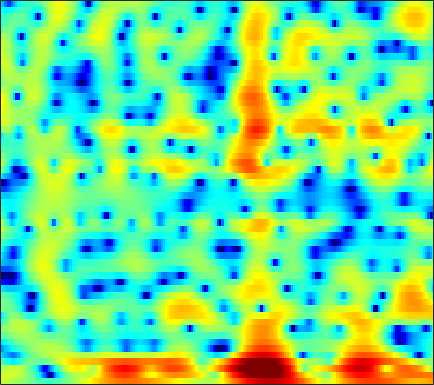

The table this chart was drawn from, first rows:
2.9234, 2.754, 2.5204, 2.2859, 2.1049, 1.8732, 1.6408, 1.4587, 1.1994, 0.91376, 0.60608, 0.35419, -0.013801, -0.40577, -0.72277, -1.1463, -1.5713, -1.8655, -2.2252, -2.5371, -2.7513, -2.859, -2.9106, -2.8405
3.059, 3.214, 3.366, 3.449, 3.459, 3.403, 3.259, 3.092, 2.783, 2.374, 1.86, 1.398, 0.6788, -0.1659, -0.8951, -2.014, -3.328, -4.465, -6.277, -8.582, -11.78, -15.39, -26, -22.6
1.465, 1.971, 2.447, 2.744, 2.872, 2.938, 2.899, 2.797, 2.572, 2.233, 1.746, 1.276, 0.4755, -0.5569, -1.511, -3.087, -5.079, -6.909, -9.909, -13.46, -16.06, -15.29, -12.36, -9.419
-2.362, -2.854, -3.689, -4.677, -5.426, -6.122, -6.101, -5.564, -4.444, -3.257, -2.244, -1.652, -1.094, -0.7815, -0.6867, -0.7276, -0.9013, -1.07, -1.269, -1.343, -1.2, -0.9342, -0.3857, 0.3283
-7.151, -7.637, -8.444, -9.451, -10.27, -11.11, -11.02, -10.14, -8.336, -6.421, -4.714, -3.621, -2.41, -1.441, -0.8374, -0.1784, 0.3528, 0.6893, 1.072, 1.402, 1.7, 1.918, 2.193, 2.456
-10.13, -9.009, -7.825, -6.859, -6.231, -5.454, -4.703, -4.145, -3.4, -2.652, -1.911, -1.378, -0.7194, -0.1371, 0.2572, 0.7141, 1.1, 1.346, 1.617, 1.836, 2.002, 2.097, 2.181, 2.225
-6.639, -5.752, -4.674, -3.749, -3.136, -2.399, -1.743, -1.296, -0.757, -0.2792, 0.13, 0.3947, 0.6986, 0.9341, 1.072, 1.205, 1.287, 1.315, 1.322, 1.302, 1.261, 1.224, 1.159, 1.081
-1.714, -1.41, -0.9549, -0.4878, -0.1391, 0.2935, 0.6703, 0.9211, 1.202, 1.415, 1.549, 1.589, 1.567, 1.459, 1.317, 1.04, 0.677, 0.3571, -0.1201, -0.5963, -1.029, -1.282, -1.485, -1.512
0.04316, 0.2763, 0.6683, 1.102, 1.427, 1.836, 2.17, 2.362, 2.525, 2.586, 2.54, 2.433, 2.188, 1.805, 1.418, 0.7418, -0.1487, -1.001, -2.456, -4.372, -6.844, -8.874, -10.4, -8.904
-3.712, -2.601, -1.124, 0.1117, 0.8472, 1.569, 2.038, 2.258, 2.345, 2.259, 2.046, 1.822, 1.452, 1.03, 0.6906, 0.1777, -0.4344, -0.9864, -1.951, -3.192, -4.637, -5.646, -6.157, -5.185
-6.78, -4.684, -2.529, -1.063, -0.3448, 0.1897, 0.3104, 0.1798, -0.2757, -1.016, -2.015, -2.859, -3.936, -4.683, -4.831, -4.461, -3.708, -3.043, -2.189, -1.426, -0.7565, -0.2903, 0.3702, 1.081
-0.8098, -0.7584, -0.6737, -0.6459, -0.727, -1.03, -1.618, -2.278, -3.498, -5.185, -7.511, -9.844, -14.44, -24.23, -25.41, -14.8, -9.933, -7.461, -4.914, -2.877, -1.189, -0.1126, 1.12, 2.148
0.02922, -0.1796, -0.5128, -0.9491, -1.35, -1.982, -2.812, -3.603, -4.856, -6.388, -8.168, -9.616, -11.51, -12.91, -13.21, -12.42, -10.5, -8.605, -6.028, -3.682, -1.636, -0.3001, 1.22, 2.426
-1.509, -1.792, -2.164, -2.591, -2.961, -3.49, -4.067, -4.587, -5.458, -6.53, -7.973, -9.387, -11.92, -15.91, -21.04, -21.49, -13.39, -9.546, -5.806, -2.969, -0.7338, 0.6304, 2.106, 3.238
-6.232, -6.686, -7.193, -7.529, -7.668, -7.799, -7.74, -7.566, -7.305, -7.058, -6.909, -6.847, -6.773, -6.627, -6.325, -5.548, -4.3, -3.175, -1.591, -0.0784, 1.273, 2.144, 3.093, 3.804
-14.87, -15.56, -16.28, -16.97, -17.48, -17.56, -16.18, -14.36, -11.72, -9.372, -7.394, -6.139, -4.713, -3.458, -2.576, -1.46, -0.424, 0.3221, 1.252, 2.087, 2.788, 3.216, 3.633, 3.877
-32.4, -25.42, -21.48, -20.92, -21.63, -22.88, -20.75, -17.13, -12.82, -9.413, -6.736, -5.069, -3.183, -1.58, -0.5418, 0.6455, 1.658, 2.301, 2.999, 3.522, 3.85, 3.964, 3.939, 3.7
-12.36, -12.81, -12.89, -12.67, -12.41, -11.72, -10.6, -9.537, -7.879, -6.096, -4.292, -3.009, -1.417, 0.009169, 0.9575, 2.047, 2.949, 3.496, 4.036, 4.353, 4.434, 4.33, 3.946, 3.247
-7.489, -8.069, -8.789, -9.269, -9.458, -9.402, -8.84, -8.11, -6.829, -5.345, -3.771, -2.602, -1.117, 0.2316, 1.129, 2.179, 3.029, 3.527, 4.012, 4.272, 4.294, 4.145, 3.697, 2.945
-5.989, -7.039, -8.764, -10.89, -12.73, -15.19, -15.51, -13.62, -10.45, -7.617, -5.255, -3.745, -2.004, -0.5356, 0.4069, 1.492, 2.373, 2.899, 3.43, 3.763, 3.889, 3.844, 3.605, 3.157
-4.349, -5.441, -7.214, -9.462, -11.42, -13.98, -14.46, -12.89, -10.1, -7.603, -5.536, -4.207, -2.675, -1.359, -0.4737, 0.5584, 1.431, 1.99, 2.594, 3.034, 3.309, 3.409, 3.4, 3.234
-1.869, -2.547, -3.505, -4.488, -5.136, -5.794, -6.135, -6.144, -5.876, -5.372, -4.724, -4.168, -3.351, -2.447, -1.719, -0.7528, 0.1761, 0.8189, 1.552, 2.131, 2.547, 2.756, 2.904, 2.921
0.5588, 0.0191, -0.7288, -1.482, -2.053, -2.732, -3.373, -3.81, -4.419, -5.043, -5.7, -6.103, -6.21, -5.495, -4.491, -2.839, -1.237, -0.2173, 0.8623, 1.615, 2.074, 2.256, 2.35, 2.346
2.494, 1.827, 0.8062, -0.2375, -0.9764, -1.825, -2.464, -2.931, -3.682, -4.933, -7.149, -10.12, -19.91, -16.25, -8.853, -3.879, -0.899, 0.5859, 1.853, 2.445, 2.456, 2.123, 1.322, 0.3731
1.962, 0.7966, -1.361, -4.157, -6.439, -8.122, -6.848, -5.366, -3.811, -2.962, -2.605, -2.506, -2.233, -1.381, -0.4062, 1.107, 2.44, 3.188, 3.752, 3.739, 3.051, 1.974, -0.5212, -5.235
-1.523, -2.666, -4.74, -7.512, -9.79, -11.31, -9.357, -7.351, -5.109, -3.415, -2.149, -1.37, -0.452, 0.3955, 1, 1.737, 2.342, 2.67, 2.901, 2.843, 2.479, 2.014, 1.202, 0.3801
-3.507, -4.024, -4.714, -5.347, -5.654, -5.761, -5.47, -5.014, -4.226, -3.351, -2.479, -1.841, -1.037, -0.3039, 0.2049, 0.8064, 1.309, 1.613, 1.904, 2.068, 2.108, 2.073, 1.971, 1.847
-4.97, -5.237, -5.515, -5.652, -5.663, -5.508, -5.195, -4.854, -4.297, -3.656, -2.957, -2.418, -1.7, -0.9991, -0.5015, 0.1205, 0.6792, 1.049, 1.47, 1.806, 2.058, 2.195, 2.317, 2.377
-7.335, -7.671, -7.886, -7.78, -7.56, -7.12, -6.565, -6.107, -5.457, -4.75, -3.998, -3.418, -2.625, -1.819, -1.225, -0.4672, 0.2467, 0.7325, 1.317, 1.81, 2.213, 2.453, 2.697, 2.856
-12.84, -13.81, -13.51, -12.2, -11.14, -9.938, -8.95, -8.318, -7.543, -6.769, -5.943, -5.249, -4.249, -3.178, -2.355, -1.272, -0.2625, 0.4304, 1.245, 1.926, 2.473, 2.802, 3.131, 3.35
-17.86, -21.55, -18.06, -14.55, -13.02, -11.77, -11.15, -10.89, -10.65, -10.38, -9.828, -9.065, -7.555, -5.691, -4.249, -2.424, -0.8441, 0.1716, 1.28, 2.137, 2.769, 3.114, 3.436, 3.635
-5.82, -7.066, -8.387, -9.449, -10.3, -11.52, -12.78, -13.67, -14.95, -16.93, -20.65, -22.01, -14.84, -9.09, -5.965, -2.864, -0.5817, 0.6967, 1.938, 2.725, 3.135, 3.238, 3.207, 3.096
0.4093, -0.8913, -2.924, -5.378, -7.763, -12.07, -19.12, -23.81, -18.08, -14.62, -12.88, -11.39, -8.357, -4.977, -2.658, -0.1397, 1.739, 2.743, 3.571, 3.832, 3.493, 2.839, 1.4, -0.5244
2.118, 1.06, -0.5377, -2.397, -3.973, -6.217, -8.142, -8.783, -8.309, -6.884, -5.285, -4.046, -2.376, -0.7358, 0.3965, 1.688, 2.695, 3.202, 3.522, 3.36, 2.633, 1.638, -0.4776, -3.799
0.4734, -0.1328, -0.9327, -1.802, -2.386, -3.096, -3.56, -3.71, -3.628, -3.229, -2.58, -1.98, -1.11, -0.2516, 0.3653, 1.088, 1.645, 1.929, 2.103, 2.026, 1.716, 1.34, 0.7229, 0.119
-1.565, -1.742, -2.005, -2.252, -2.436, -2.637, -2.766, -2.782, -2.635, -2.329, -1.845, -1.414, -0.7902, -0.1622, 0.275, 0.7965, 1.195, 1.422, 1.605, 1.676, 1.643, 1.571, 1.437, 1.3
-4.35, -3.813, -3.269, -2.951, -2.951, -3.12, -3.403, -3.564, -3.539, -3.123, -2.38, -1.711, -0.8124, 0.008942, 0.5057, 1.011, 1.352, 1.511, 1.637, 1.704, 1.74, 1.77, 1.819, 1.861
-6.844, -4.409, -2.64, -2.083, -2.24, -3.249, -5.175, -7.212, -9.494, -7.922, -4.678, -2.64, -0.6376, 0.6547, 1.281, 1.7, 1.756, 1.598, 1.261, 0.9244, 0.8146, 0.9334, 1.323, 1.815
0.5876, 1.039, 1.411, 1.273, 0.8079, -0.4261, -2.449, -4.42, -6.435, -5.253, -2.557, -0.8194, 0.8345, 1.754, 2.023, 1.841, 1.002, -0.08392, -2.265, -5.178, -7.084, -6.011, -3.149, -0.7615
3.508, 3.365, 3.086, 2.701, 2.321, 1.698, 1.071, 0.6782, 0.3331, 0.2925, 0.5263, 0.7881, 1.025, 1.054, 0.8273, 0.1467, -1.056, -2.371, -4.776, -7.892, -10.01, -9.045, -6.359, -4.091
4.077, 3.801, 3.381, 2.937, 2.577, 2.109, 1.675, 1.422, 1.15, 0.9842, 0.8953, 0.852, 0.7387, 0.5144, 0.2277, -0.3254, -1.095, -1.805, -2.83, -3.803, -4.53, -4.856, -4.981, -4.915
4.581, 4.188, 3.611, 2.948, 2.43, 1.772, 1.193, 0.8543, 0.619, 0.5992, 0.7015, 0.7893, 0.8996, 0.8828, 0.7866, 0.4971, 0.009465, -0.4723, -1.263, -2.182, -3.217, -4.064, -5.247, -6.454
5.187, 4.681, 3.811, 2.683, 1.683, 0.1638, -1.308, -2.101, -2.272, -1.494, -0.3445, 0.4678, 1.333, 1.897, 2.11, 2.122, 1.84, 1.444, 0.6614, -0.435, -1.883, -3.236, -5.555, -8.717
4.682, 4.255, 3.344, 1.969, 0.5063, -2.38, -7.322, -15.38, -15.17, -5.966, -1.948, -0.03776, 1.642, 2.677, 3.111, 3.334, 3.2, 2.872, 2.15, 1.103, -0.2706, -1.53, -3.557, -5.954
2.013, 2.116, 1.949, 1.399, 0.7287, -0.4033, -1.573, -2.173, -2.163, -1.277, -0.01653, 0.8966, 1.874, 2.536, 2.837, 2.977, 2.814, 2.5, 1.841, 0.9259, -0.2245, -1.212, -2.632, -4.05
-0.3595, 0.4427, 1.095, 1.351, 1.358, 1.232, 1.063, 1.002, 1.015, 1.193, 1.516, 1.781, 2.118, 2.37, 2.47, 2.434, 2.178, 1.832, 1.151, 0.2042, -1.007, -2.068, -3.625, -5.266
0.1016, 0.8812, 1.546, 1.89, 1.993, 1.954, 1.791, 1.638, 1.481, 1.431, 1.483, 1.59, 1.815, 2.051, 2.168, 2.194, 2.024, 1.729, 1.072, 0.07999, -1.295, -2.633, -4.895, -7.892
2.183, 2.532, 2.757, 2.717, 2.506, 1.999, 1.275, 0.614, -0.2474, -0.8799, -1.014, -0.7144, 0.01688, 0.8453, 1.399, 1.946, 2.199, 2.167, 1.813, 1.084, -0.0552, -1.208, -3.224, -5.846
3.378, 3.452, 3.317, 2.872, 2.278, 1.124, -0.5526, -2.272, -5.541, -10.34, -12.3, -8.615, -4.407, -1.617, -0.1495, 1.224, 2.052, 2.376, 2.474, 2.211, 1.612, 0.9788, -0.07576, -1.289
3.052, 3.011, 2.72, 2.11, 1.446, 0.2574, -1.33, -2.795, -5.065, -7.224, -7.772, -6.598, -4.287, -2.132, -0.8174, 0.5311, 1.484, 1.959, 2.286, 2.296, 2.026, 1.66, 1.005, 0.2106
2.668, 2.572, 2.206, 1.59, 0.9912, 0.01437, -1.104, -1.925, -2.883, -3.499, -3.521, -3.16, -2.3, -1.228, -0.3795, 0.6454, 1.471, 1.935, 2.305, 2.4, 2.22, 1.902, 1.239, 0.3245
2.687, 2.555, 2.163, 1.515, 0.8258, -0.3681, -1.837, -3.06, -4.636, -5.559, -5.309, -4.449, -2.877, -1.266, -0.1951, 1.028, 1.969, 2.492, 2.961, 3.15, 3.039, 2.751, 2.053, 0.9341
1.616, 1.645, 1.478, 0.9632, 0.295, -1.054, -3.095, -5.398, -10.23, -23.51, -15.01, -9.072, -4.775, -2.118, -0.6934, 0.7347, 1.795, 2.389, 2.974, 3.324, 3.431, 3.333, 2.936, 2.181
-1.477, -0.8408, -0.3502, -0.2798, -0.4858, -1.101, -2.091, -3.023, -4.333, -5.152, -5.006, -4.335, -3.171, -2.103, -1.418, -0.6745, -0.04518, 0.4099, 1.014, 1.623, 2.175, 2.492, 2.735, 2.736
-4.199, -2.929, -1.83, -1.188, -0.9402, -0.8533, -0.9758, -1.127, -1.397, -1.626, -1.821, -1.926, -2.136, -2.48, -2.898, -3.627, -4.325, -4.441, -3.658, -2.07, -0.3421, 0.7928, 1.985, 2.801
-4.404, -3.681, -2.928, -2.364, -2.049, -1.719, -1.469, -1.342, -1.234, -1.269, -1.443, -1.722, -2.354, -3.421, -4.687, -7.392, -12.71, -24.2, -14.36, -6.729, -2.693, -0.6156, 1.378, 2.745
-5.19, -5.339, -5.519, -5.563, -5.405, -4.922, -4.243, -3.736, -3.128, -2.706, -2.5, -2.526, -2.777, -3.312, -3.864, -4.739, -5.479, -5.596, -4.793, -3.138, -1.261, 0.06424, 1.59, 2.791
-7.047, -8.466, -10.96, -13.45, -13.71, -11.43, -8.794, -7.182, -5.631, -4.558, -3.894, -3.58, -3.363, -3.287, -3.249, -3.159, -2.906, -2.562, -1.858, -0.9146, 0.1719, 1.003, 2.057, 2.984
